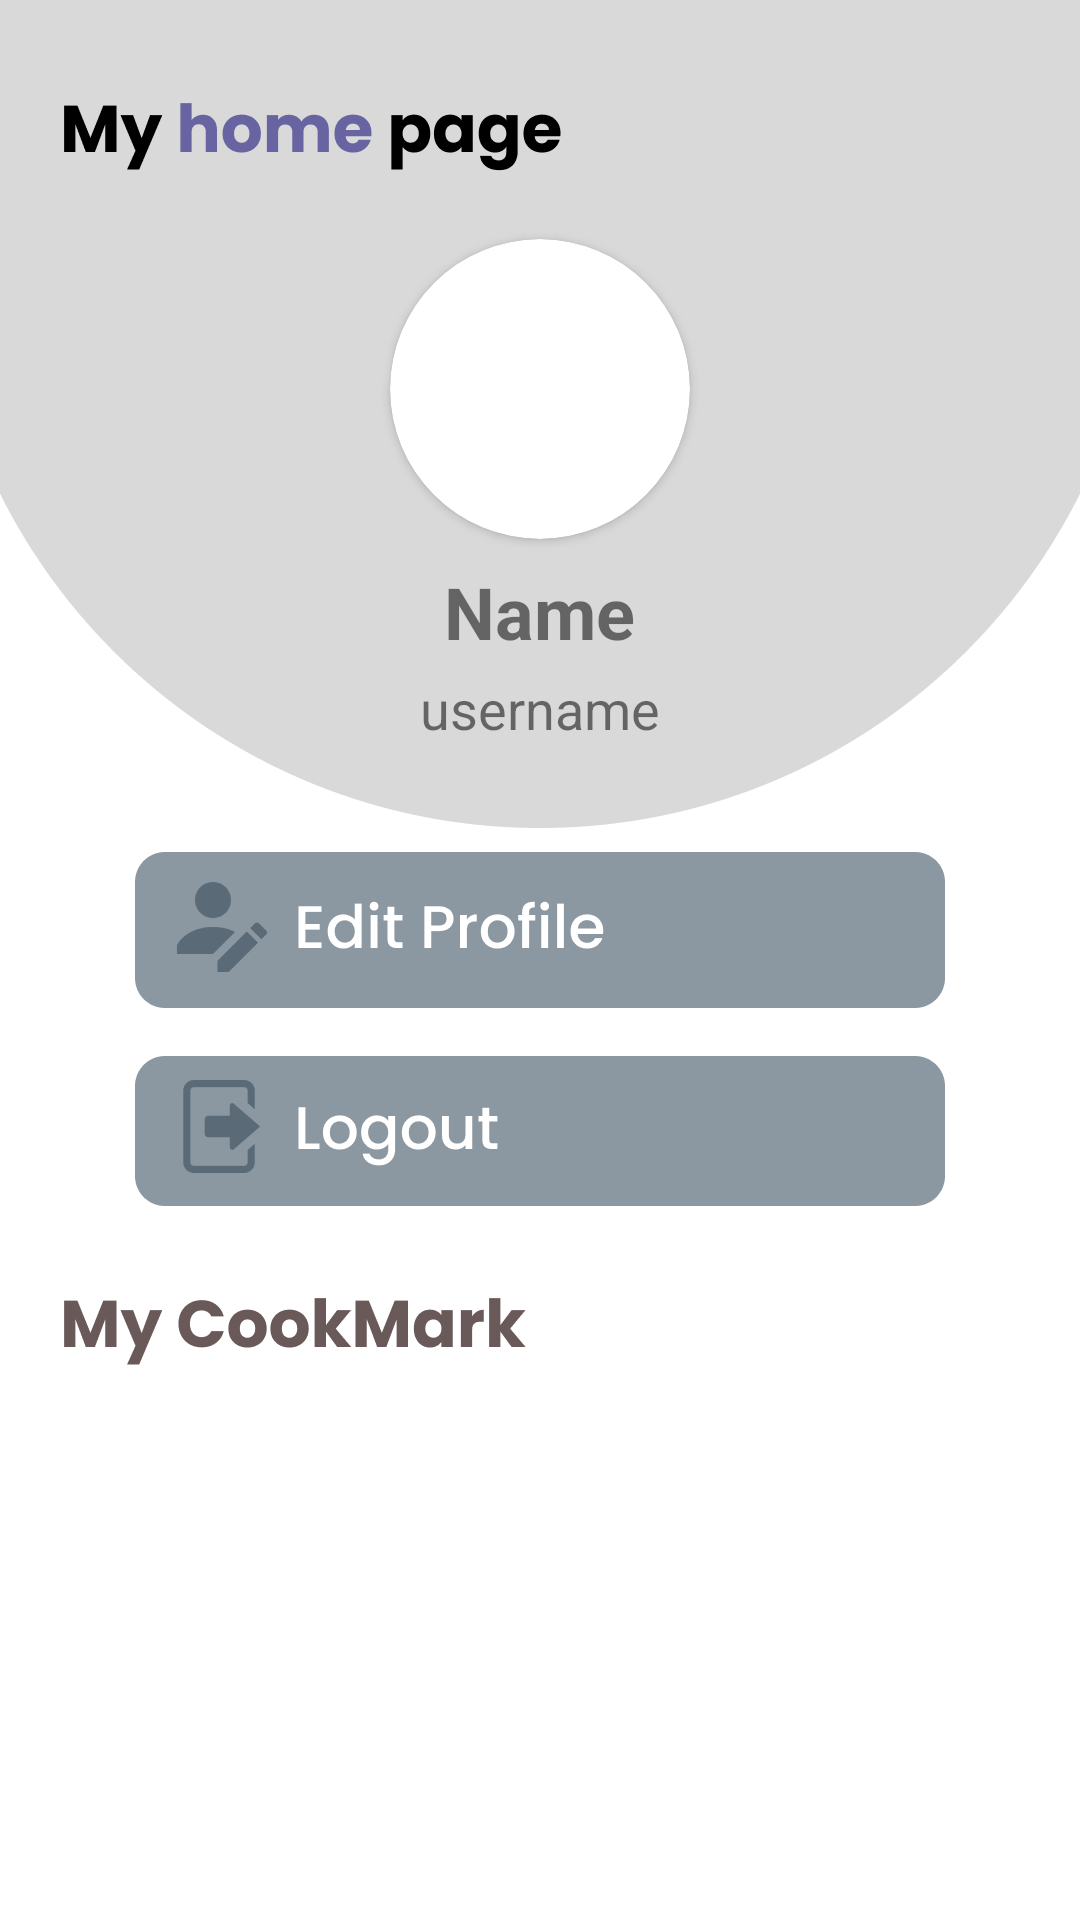

Here is an Android app screen rendered from its layout file. Give the layout XML and the strings, colors and styles it references.
<!-- AndroidManifest.xml: application theme Theme.Myrecipe1 -->
<!-- res/layout/fragment_profile.xml -->
<?xml version="1.0" encoding="utf-8"?>
<ScrollView
    xmlns:android="http://schemas.android.com/apk/res/android"
    xmlns:tools="http://schemas.android.com/tools"
    xmlns:app="http://schemas.android.com/apk/res-auto"
    android:layout_width="match_parent"
    android:layout_height="match_parent"
    tools:context=".ui.profile.ProfileFragment"
    android:scrollbars="none">

    <LinearLayout
        android:layout_width="match_parent"
        android:layout_height="wrap_content"
        android:orientation="vertical">

        
        <LinearLayout
            android:layout_width="match_parent"
            android:layout_height="wrap_content"
            android:orientation="vertical"
            android:gravity="center"
            android:background="@drawable/bgprofile">

            <ImageView
                android:layout_width="wrap_content"
                android:layout_height="wrap_content"
                android:src="@drawable/etprofile"
                android:layout_marginTop="15dp"
                android:layout_marginLeft="20dp"
                android:layout_gravity="left"/>

            
            <androidx.cardview.widget.CardView
                android:layout_width="wrap_content"
                android:layout_height="wrap_content"
                app:cardCornerRadius="100dp"
                android:layout_gravity="center"
                android:layout_marginTop="20dp">
                <ImageView
                    android:id="@+id/profilePicture"
                    android:layout_width="100dp"
                    android:layout_height="100dp"
                    android:src="@drawable/baseline_account_circle_24"/>
            </androidx.cardview.widget.CardView>

            
            <TextView
                android:id="@+id/nameProfile"
                android:layout_width="wrap_content"
                android:layout_height="wrap_content"
                android:text="Name"
                android:textSize="24sp"
                android:gravity="center"
                android:textStyle="bold"
                android:paddingTop="8dp"/>

            
            <TextView
                android:id="@+id/usernameProfile"
                android:layout_width="wrap_content"
                android:layout_height="wrap_content"
                android:text="username"
                android:textSize="18sp"
                android:gravity="center"
                android:paddingTop="4dp"
                android:paddingBottom="16dp"/>
        </LinearLayout>

        
        <LinearLayout
            android:layout_width="match_parent"
            android:layout_height="wrap_content"
            android:orientation="vertical"
            android:gravity="center">

            <ImageButton
                android:id="@+id/btnEditProfile"
                android:layout_width="wrap_content"
                android:layout_height="wrap_content"
                android:text="Edit Profile"
                android:layout_margin="8dp"
                android:background="@drawable/btneditprofile"/>

            <ImageButton
                android:id="@+id/btnLogout"
                android:layout_width="wrap_content"
                android:layout_height="wrap_content"
                android:text="Logout"
                android:layout_margin="8dp"
                android:background="@drawable/btnlogout"/>
        </LinearLayout>

        
        <ImageView
            android:layout_width="wrap_content"
            android:layout_height="wrap_content"
            android:src="@drawable/etprofile2"
            android:layout_marginTop="15dp"
            android:layout_marginLeft="20dp"
            android:layout_gravity="left"/>

        
        <androidx.recyclerview.widget.RecyclerView
            android:id="@+id/bookmark_recycleview"
            android:layout_width="match_parent"
            android:layout_height="0dp"
            android:layout_weight="1"
            android:padding="8dp"
            android:clipToPadding="false"
            android:layout_marginTop="10dp"
            tools:listitem="@layout/list_recipes" />

        <LinearLayout
            android:layout_width="match_parent"
            android:layout_height="80dp">

        </LinearLayout>
    </LinearLayout>

</ScrollView>
<!-- res/layout/list_recipes.xml (included above) -->
<?xml version="1.0" encoding="utf-8"?>
<androidx.cardview.widget.CardView xmlns:android="http://schemas.android.com/apk/res/android"
    xmlns:app="http://schemas.android.com/apk/res-auto"
    android:layout_width="match_parent"
    android:layout_height="wrap_content"
    android:layout_marginBottom="16dp"
    android:padding="16dp"
    app:cardCornerRadius="8dp"
    app:cardElevation="4dp"
    >

    <RelativeLayout
        android:layout_width="match_parent"
        android:layout_height="wrap_content"
        android:background="@color/blue">

        <ImageView
            android:id="@+id/recipe_image"
            android:layout_width="60dp"
            android:layout_height="60dp"
            android:layout_alignParentStart="true"
            android:layout_marginStart="8dp"
            android:layout_marginTop="8dp"
            android:src="@drawable/bglogin" />

        <LinearLayout
            android:layout_width="wrap_content"
            android:layout_height="wrap_content"
            android:orientation="vertical"
            android:layout_toEndOf="@id/recipe_image"
            android:layout_marginStart="16dp">

            <TextView
                android:id="@+id/recipe_title"
                android:layout_width="wrap_content"
                android:layout_height="wrap_content"
                android:text="Ayam Steak dengan lemon"
                android:textSize="16sp"
                android:textStyle="bold"
                android:layout_marginTop="6dp"
                android:fontFamily="@font/poppinsbold"/>

            <TextView
                android:id="@+id/recipe_time"
                android:layout_width="wrap_content"
                android:layout_height="wrap_content"
                android:text="45 MIN"
                android:textAlignment="center"
                android:textSize="14sp"
                android:layout_marginTop="4dp"
                android:background="@drawable/bgtime"
                android:padding="4dp"
                android:textColor="@color/white"
                android:layout_marginBottom="10dp"/>


        </LinearLayout>
    </RelativeLayout>
</androidx.cardview.widget.CardView>
<!-- resources referenced by this layout -->
<resources>
  <color name="blue">#E4EFF9</color>
  <color name="white">#FFFFFFFF</color>
  <!-- drawable bglogin: png bitmap (drawable-hdpi, 417857 bytes) -->
  <!-- drawable bgprofile: png bitmap (drawable-hdpi, 4439 bytes) -->
  <!-- drawable bgtime: png bitmap (drawable-hdpi, 1114 bytes) -->
  <!-- drawable btneditprofile: png bitmap (drawable-hdpi, 3997 bytes) -->
  <!-- drawable btnlogout: png bitmap (drawable-hdpi, 3513 bytes) -->
  <!-- drawable etprofile: png bitmap (drawable-hdpi, 3183 bytes) -->
  <!-- drawable etprofile2: png bitmap (drawable-hdpi, 3062 bytes) -->
  <style name="Theme.Myrecipe1" parent="Theme.MaterialComponents.DayNight.DarkActionBar">
          
          <item name="colorPrimary">@color/purple_500</item>
          <item name="colorPrimaryVariant">@color/purple_700</item>
          <item name="colorOnPrimary">@color/white</item>
          
          <item name="colorSecondary">@color/teal_200</item>
          <item name="colorSecondaryVariant">@color/teal_700</item>
          <item name="colorOnSecondary">@color/black</item>
          
          <item name="android:statusBarColor">?attr/colorPrimaryVariant</item>
          
      </style>
  <color name="purple_500">#FF6200EE</color>
  <color name="purple_700">#FF3700B3</color>
  <color name="teal_200">#FF03DAC5</color>
  <color name="teal_700">#FF018786</color>
  <color name="black">#FF000000</color>
</resources>
